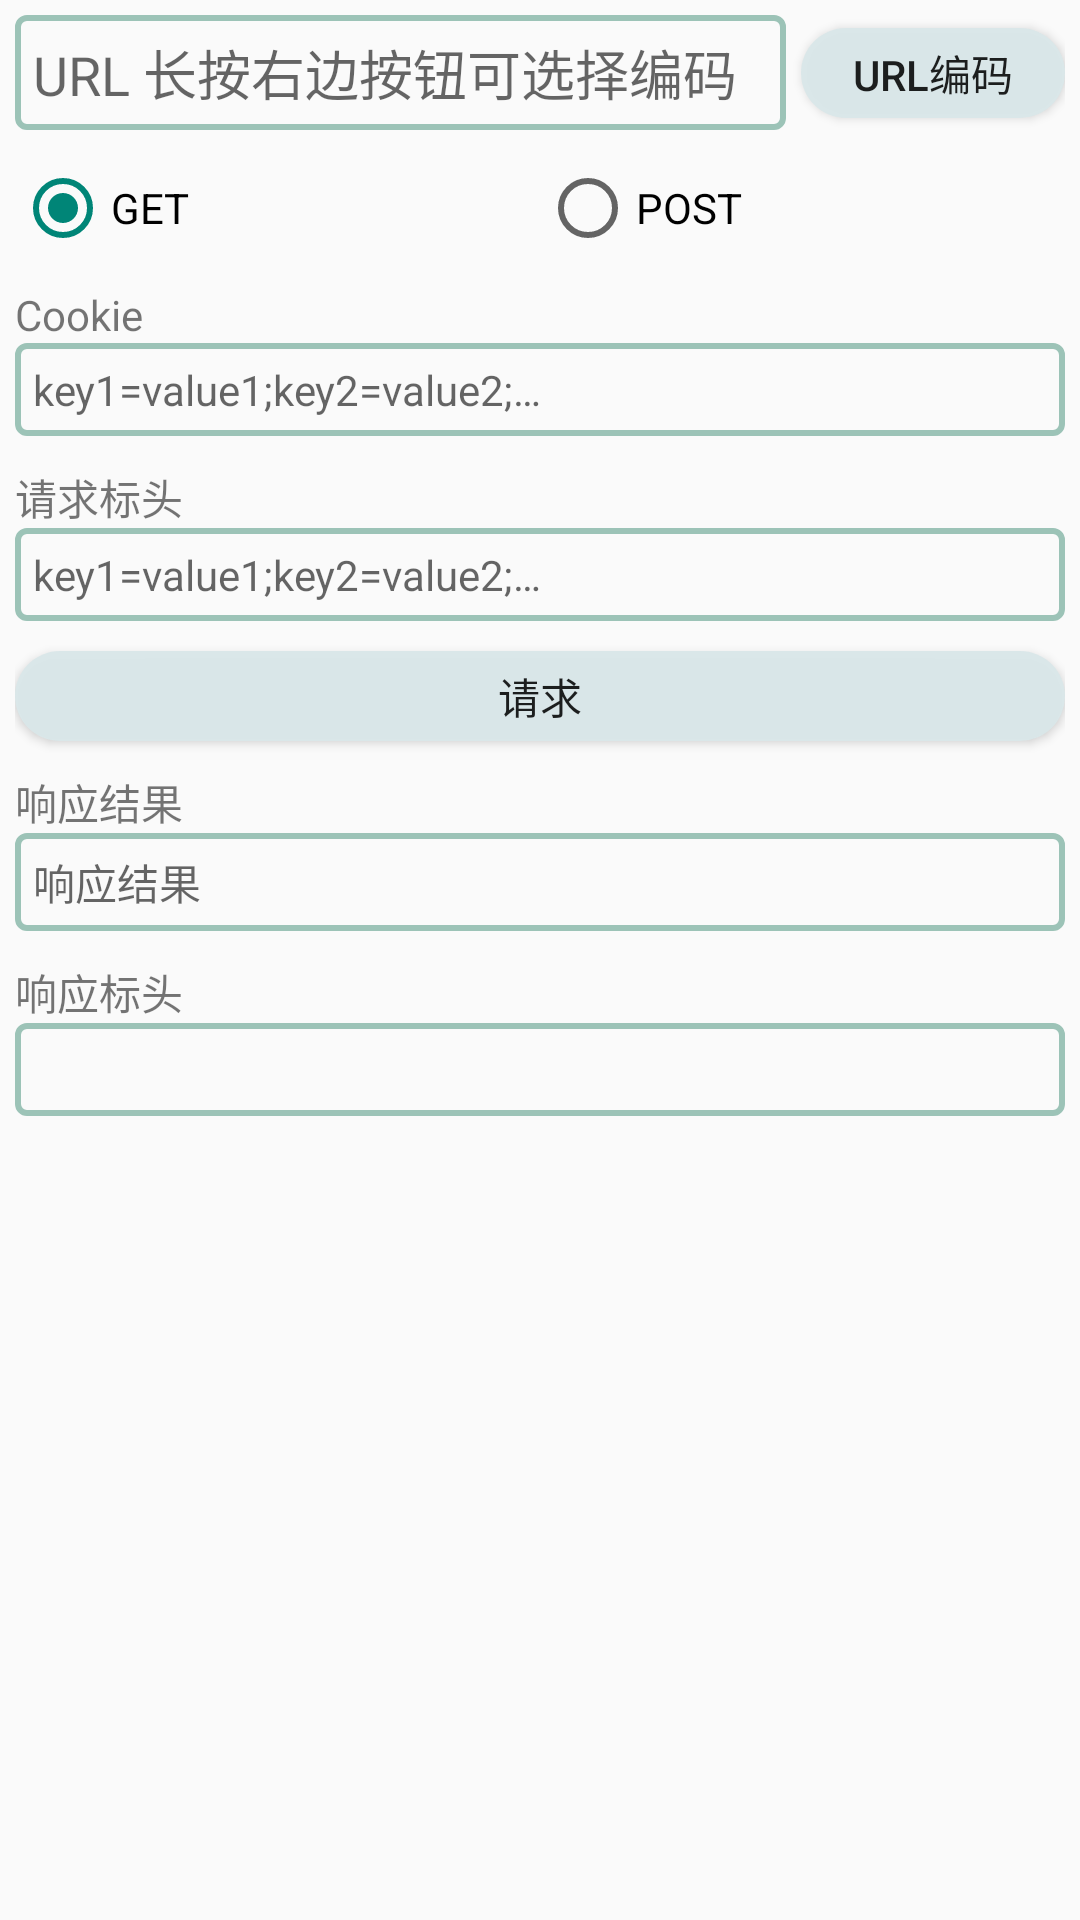

Android layout source for this screen:
<!-- AndroidManifest.xml: application theme Theme.MyHttp -->
<!-- res/layout/fragment_request.xml -->
<?xml version="1.0" encoding="utf-8"?>
<ScrollView xmlns:android="http://schemas.android.com/apk/res/android"
    xmlns:tools="http://schemas.android.com/tools"
    android:layout_width="match_parent"
    android:layout_height="match_parent"
    android:orientation="vertical"
    android:padding="5dp"
    tools:context=".fragment.RequestFragment">

    <LinearLayout
        android:layout_width="match_parent"
        android:layout_height="wrap_content"
        android:orientation="vertical">

        <LinearLayout
            android:layout_width="match_parent"
            android:layout_height="wrap_content"
            android:orientation="horizontal">

            <EditText
                android:id="@+id/requestUrl"
                android:layout_width="0dp"
                android:layout_height="wrap_content"
                android:layout_weight="1"
                android:background="@drawable/edit_text_shape"
                android:ems="10"
                android:gravity="start|top"
                android:hint="@string/fragment_request_request_url_hint"
                android:inputType="textMultiLine" />

            <Button
                android:id="@+id/urlEncodingButton"
                android:layout_width="wrap_content"
                android:layout_height="wrap_content"
                android:minHeight="0dp"
                android:background="@drawable/button_ripple"
                android:layout_marginLeft="5dp"
                android:text="URL编码" />
        </LinearLayout>

        <RadioGroup
            android:layout_width="match_parent"
            android:layout_height="match_parent"
            android:layout_marginTop="10dp"
            android:orientation="horizontal">

            <RadioButton
                android:id="@+id/isGetRequest"
                android:layout_width="0dp"
                android:layout_height="wrap_content"
                android:layout_weight="1"
                android:checked="true"
                android:text="@string/fragment_request_is_get_request" />

            <RadioButton
                android:layout_width="0dp"
                android:layout_height="wrap_content"
                android:layout_weight="1"
                android:text="@string/fragment_request_is_post_request" />

        </RadioGroup>

        <LinearLayout
            android:id="@+id/requestParamLayout"
            android:layout_width="match_parent"
            android:layout_height="wrap_content"
            android:orientation="vertical"
            android:layout_marginTop="10dp"
            android:visibility="gone">

            <RadioGroup
                android:layout_width="match_parent"
                android:layout_height="match_parent"
                android:orientation="horizontal">

                <RadioButton
                    android:id="@+id/requestParamIsForm"
                    android:layout_width="0dp"
                    android:layout_height="wrap_content"
                    android:layout_weight="1"
                    android:checked="true"
                    android:text="FORM" />

                <RadioButton
                    android:id="@+id/requestParamIsJson"
                    android:layout_width="0dp"
                    android:layout_height="wrap_content"
                    android:layout_weight="1"
                    android:text="JSON" />

            </RadioGroup>

            <EditText
                android:id="@+id/requestParamText"
                android:layout_width="match_parent"
                android:layout_height="wrap_content"
                android:background="@drawable/edit_text_shape"
                android:ems="10"
                android:gravity="start|top"
                android:hint="@string/fragment_request_submit_parameter_hint"
                android:inputType="textMultiLine"
                android:textSize="14sp" />
        </LinearLayout>

        <TextView
            android:layout_width="wrap_content"
            android:layout_height="wrap_content"
            android:layout_marginTop="10dp"
            android:text="@string/fragment_request_cookie_prompt" />

        <EditText
            android:id="@+id/requestCookieText"
            android:layout_width="match_parent"
            android:layout_height="wrap_content"
            android:background="@drawable/edit_text_shape"
            android:ems="10"
            android:gravity="start|top"
            android:hint="@string/fragment_request_request_head_hint"
            android:inputType="textMultiLine"
            android:textSize="14sp" />

        <TextView
            android:layout_width="match_parent"
            android:layout_height="wrap_content"
            android:layout_marginTop="10dp"
            android:text="@string/fragment_request_request_head" />

        <EditText
            android:id="@+id/requestHeadText"
            android:layout_width="match_parent"
            android:layout_height="wrap_content"
            android:background="@drawable/edit_text_shape"
            android:ems="10"
            android:gravity="start|top"
            android:hint="@string/fragment_request_request_head_hint"
            android:inputType="textMultiLine"
            android:textSize="14sp" />

        <Button
            android:id="@+id/requestButton"
            android:layout_width="match_parent"
            android:layout_height="wrap_content"
            android:layout_marginTop="10dp"
            android:background="@drawable/button_ripple"
            android:gravity="center"
            android:minHeight="0dp"
            android:text="@string/fragment_request_request_button" />

        <TextView
            android:layout_width="match_parent"
            android:layout_height="wrap_content"
            android:layout_marginTop="10dp"
            android:text="@string/fragment_request_result_prompt" />

        <EditText
            android:id="@+id/resultText"
            android:layout_width="match_parent"
            android:layout_height="wrap_content"
            android:background="@drawable/edit_text_shape"
            android:ems="10"
            android:gravity="start|top"
            android:hint="@string/fragment_request_result_hint"
            android:inputType="textMultiLine"
            android:textSize="14sp" />

        <TextView
            android:layout_width="match_parent"
            android:layout_height="wrap_content"
            android:layout_marginTop="10dp"
            android:text="@string/fragment_request_response_headers" />

        <EditText
            android:id="@+id/responseHeadersText"
            android:layout_width="match_parent"
            android:layout_height="wrap_content"
            android:background="@drawable/edit_text_shape"
            android:ems="10"
            android:gravity="start|top"
            android:inputType="textMultiLine"
            android:textSize="14sp" />

    </LinearLayout>

</ScrollView>
<!-- resources referenced by this layout -->
<resources>
  <!-- drawable button_ripple (drawable) -->
  <?xml version="1.0" encoding="utf-8"?>
  <ripple xmlns:android="http://schemas.android.com/apk/res/android"
      android:color="#E2607D88" >
      <item android:drawable="@drawable/button_shape"/>
  </ripple>
  <!-- drawable edit_text_shape (drawable) -->
  <?xml version="1.0" encoding="utf-8"?>
  <shape xmlns:android="http://schemas.android.com/apk/res/android">
      <corners android:radius="3dp"/>
      <stroke android:width="2dp" android:color="#9CC3B7"/>
      <padding android:bottom="6dp" android:left="6dp" android:right="6dp" android:top="6dp"/>
  </shape>
  <string name="fragment_request_cookie_prompt">Cookie</string>
  <string name="fragment_request_is_get_request">GET</string>
  <string name="fragment_request_is_post_request">POST</string>
  <string name="fragment_request_request_button">请求</string>
  <string name="fragment_request_request_head">请求标头</string>
  <string name="fragment_request_request_head_hint">key1=value1;key2=value2;…</string>
  <string name="fragment_request_request_url_hint">URL 长按右边按钮可选择编码</string>
  <string name="fragment_request_response_headers">响应标头</string>
  <string name="fragment_request_result_hint">响应结果</string>
  <string name="fragment_request_result_prompt">响应结果</string>
  <string name="fragment_request_submit_parameter_hint">FORM:param1=value1&amp;param2=value2</string>
  <style name="Theme.MyHttp" parent="Theme.AppCompat.Light.NoActionBar">
          
          <item name="colorPrimary">@color/theme_colors</item>
          <item name="colorPrimaryVariant">@color/theme_colors</item>
          <item name="colorOnPrimary">@color/white</item>
          
          <item name="colorSecondary">@color/teal_200</item>
          <item name="colorSecondaryVariant">@color/teal_700</item>
          <item name="colorOnSecondary">@color/black</item>
          
          <item name="android:statusBarColor" tools:targetApi="l">?attr/colorPrimaryVariant</item>
          
      </style>
  <!-- drawable button_shape (drawable) -->
  <?xml version="1.0" encoding="utf-8"?>
  <shape xmlns:android="http://schemas.android.com/apk/res/android">
  
      <solid android:color="#F5DAE8EA"/>
      <size android:height="30dp"/>
      <corners android:radius="25dp"/>
  
  </shape>
  <color name="theme_colors">#2196F3</color>
  <color name="white">#FFFFFFFF</color>
  <color name="teal_200">#FF03DAC5</color>
  <color name="teal_700">#FF018786</color>
  <color name="black">#FF000000</color>
</resources>
